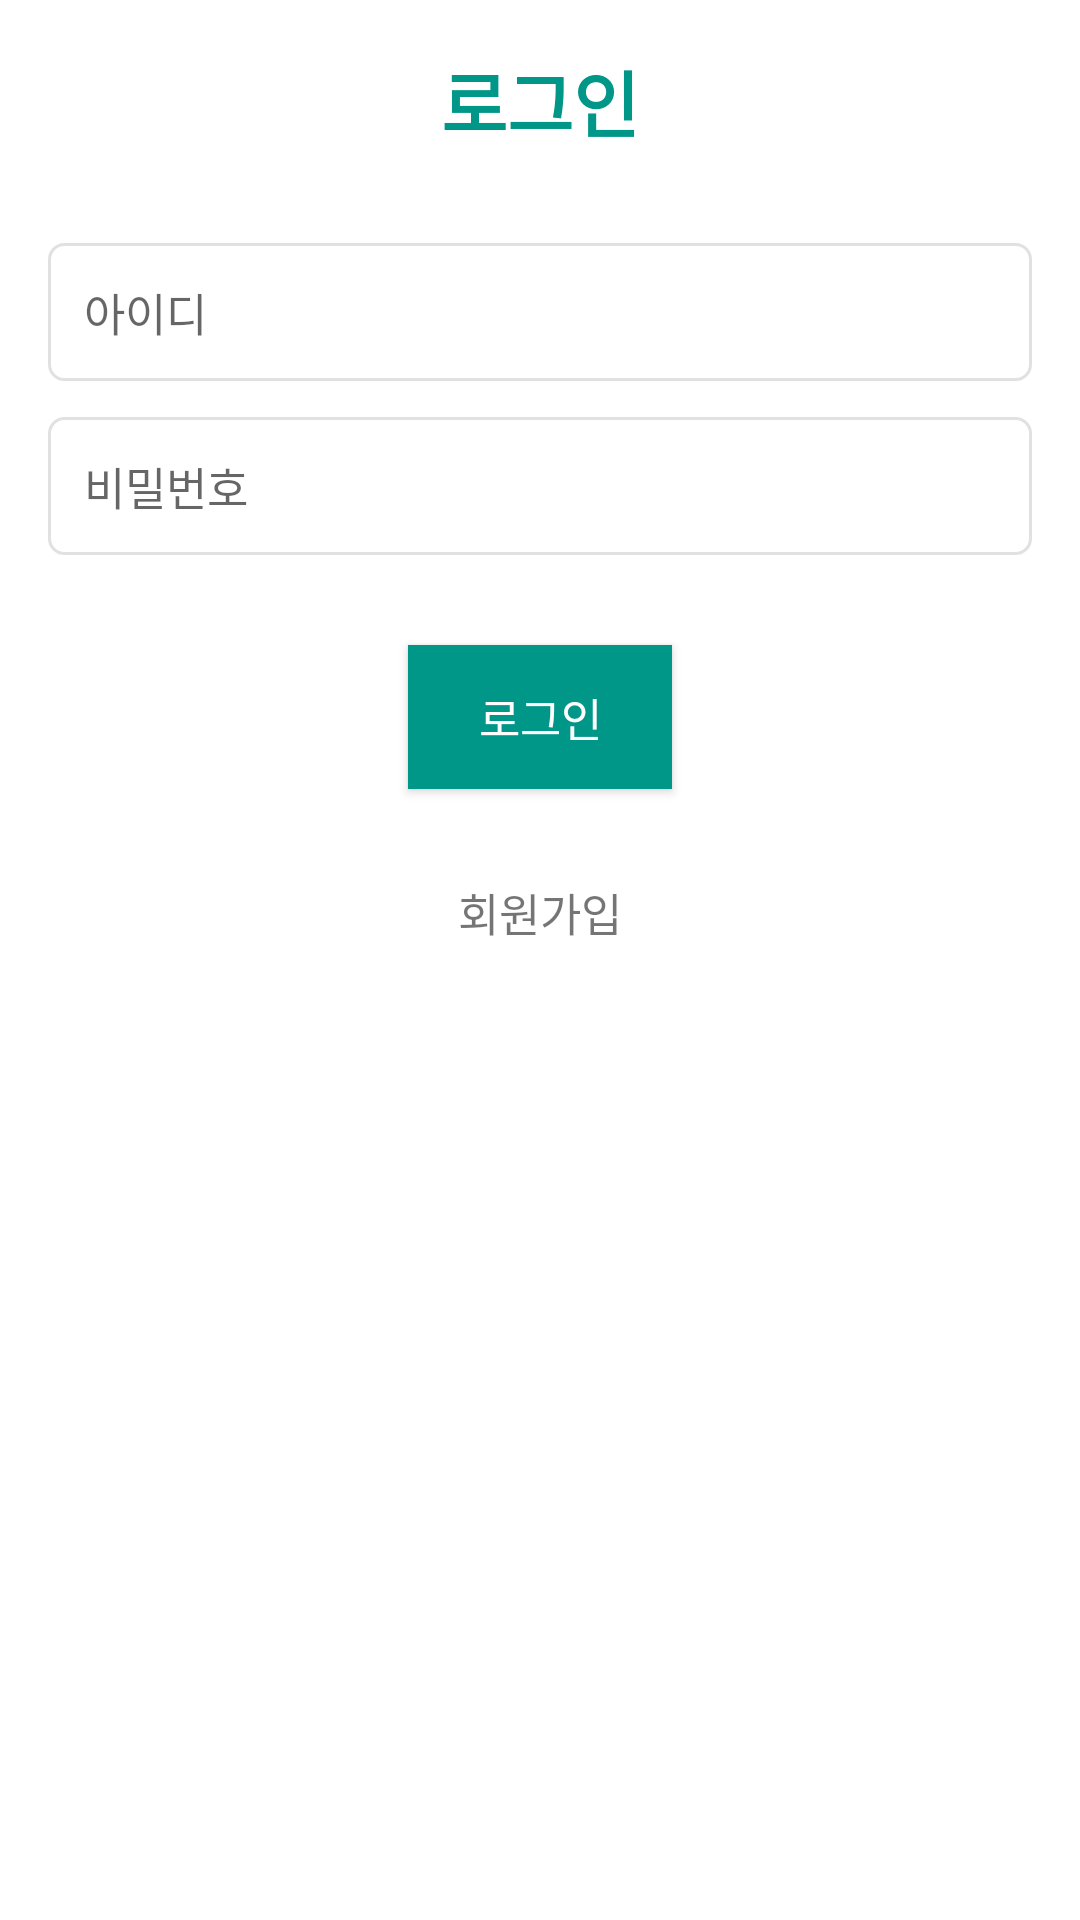

Layout XML and referenced resources for this Android screen:
<!-- AndroidManifest.xml: application theme Theme.Flowerdesign -->
<!-- res/layout/activity_login.xml -->
<?xml version="1.0" encoding="utf-8"?>
<LinearLayout xmlns:android="http://schemas.android.com/apk/res/android"
    xmlns:app="http://schemas.android.com/apk/res-auto"
    xmlns:tools="http://schemas.android.com/tools"
    android:layout_width="match_parent"
    android:layout_height="match_parent"
    android:orientation="vertical"
    android:gravity="center_horizontal"
    android:padding="16dp"
    android:layout_marginTop="40dp"
    tools:context=".user.LoginActivity">
    <TextView
        android:textColor="@color/primary"
        android:textStyle="bold"
        android:textSize="24dp"
        android:layout_width="wrap_content"
        android:layout_height="wrap_content"
        android:text="로그인"/>
    <EditText
        android:layout_width="match_parent"
        android:layout_height="wrap_content"
        android:id="@+id/id"
        android:hint="아이디"
        android:textSize="15dp"
        android:padding="12dp"
        android:layout_marginTop="30dp"
        android:inputType="text"
        android:drawableLeft="@drawable/ic_baseline_person_24"
        android:drawablePadding="16dp"
        android:background="@drawable/bg_outlinke_rectangle"/>
    <EditText
        android:id="@+id/password"
        android:layout_width="match_parent"
        android:drawableLeft="@drawable/ic_baseline_lock_24"
        android:layout_height="wrap_content"
        android:hint="비밀번호"
        android:padding="12dp"
        android:textSize="15dp"
        android:layout_marginTop="12dp"
        android:inputType="textPassword"
        android:drawablePadding="16dp"
        android:background="@drawable/bg_outlinke_rectangle"/>
    <Button
        android:layout_marginTop="30dp"
        android:layout_width="wrap_content"
        android:layout_height="wrap_content"
        android:id="@+id/btnLogin"
        android:text="로그인"
        android:textSize="15dp"
        android:textColor="@color/white"
        android:background="@color/primary"/>
    <TextView
        android:id="@+id/signupText"
        android:layout_marginTop="30dp"
        android:text="회원가입"
        android:textSize="15dp"
        android:layout_width="wrap_content"
        android:layout_height="wrap_content"/>

</LinearLayout>
<!-- resources referenced by this layout -->
<resources>
  <color name="primary">#009688</color>
  <color name="white">#FFFFFFFF</color>
  <!-- drawable bg_outlinke_rectangle (drawable) -->
  <?xml version="1.0" encoding="utf-8"?>
  <shape xmlns:android="http://schemas.android.com/apk/res/android"
      android:shape="rectangle">
  
      <stroke
          android:color="#E1E1E1"
          android:width="1dp"/>
      <corners android:radius="5dp"/>
  
  </shape>
  <style name="Theme.Flowerdesign" parent="Theme.MaterialComponents.DayNight.DarkActionBar">
          
          <item name="colorPrimary">@color/purple_500</item>
          <item name="colorPrimaryVariant">@color/purple_700</item>
          <item name="colorOnPrimary">@color/white</item>
          
          <item name="colorSecondary">@color/teal_200</item>
          <item name="colorSecondaryVariant">@color/teal_700</item>
          <item name="colorOnSecondary">@color/black</item>
          
          <item name="android:statusBarColor" tools:targetApi="l">?attr/colorPrimaryVariant</item>
          
      </style>
  <color name="purple_500">#009688</color>
  <color name="purple_700">#FF3700B3</color>
  <color name="teal_200">#009688</color>
  <color name="teal_700">#FF018786</color>
  <color name="black">#FF000000</color>
</resources>
